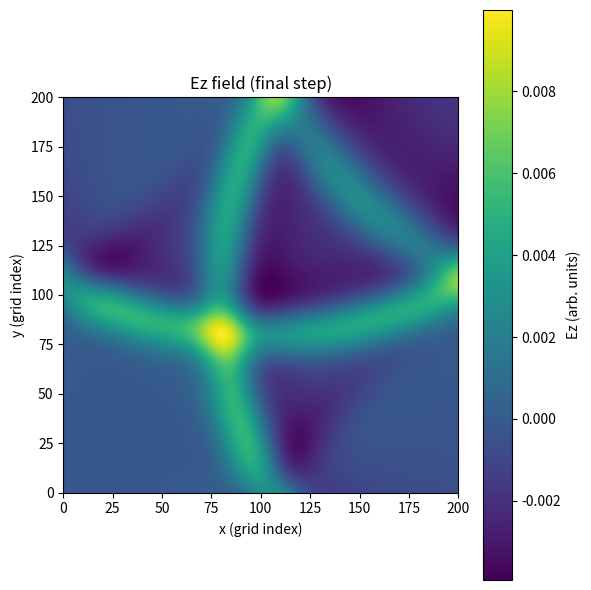

Reproduce this figure in Python.
# 2D FDTD (TMz) — เสถียรขึ้น (physical units)
import numpy as np
import matplotlib.pyplot as plt

# Grid and physical parameters
nx, ny = 200, 200
dx = dy = 1e-3          # 1 mm grid spacing (meters)
c0 = 299792458.0        # speed of light (m/s)
eps0 = 8.854187817e-12
mu0 = 4*np.pi*1e-7

# Time step (CFL-stable): dt <= 1/(c * sqrt(1/dx^2 + 1/dy^2))
dt = 0.5 * min(dx, dy) / c0

nsteps = 500

# Fields (TMz)
Ez = np.zeros((nx, ny))
Hx = np.zeros((nx, ny))
Hy = np.zeros((nx, ny))

# Uniform free space
eps_r = np.ones((nx, ny))
mu_r = np.ones((nx, ny))

# Update coefficients
cezh = dt / (eps0 * eps_r * dx)   # factor for H->E
chxe = dt / (mu0 * mu_r * dx)     # factor for E->H

# Source: Gaussian-modulated sinusoid
t0 = 60.0
spread = 20.0
freq = 2.0e9       # 2 GHz
omega = 2*np.pi*freq
sx, sy = nx//2, ny//2

# Simple first-order Mur ABC storage
Ez_prev_left = np.zeros(ny)
Ez_prev_right = np.zeros(ny)
Ez_prev_top = np.zeros(nx)
Ez_prev_bottom = np.zeros(nx)

for n in range(nsteps):
    # Hx, Hy update (interior differences)
    Hx[:, :-1] = Hx[:, :-1] - chxe[:, :-1] * (Ez[:, 1:] - Ez[:, :-1])
    Hy[:-1, :] = Hy[:-1, :] + chxe[:-1, :] * (Ez[1:, :] - Ez[:-1, :])

    # Ez update (interior)
    Ez[1:, 1:] += cezh[1:, 1:] * ((Hy[1:, 1:] - Hy[:-1, 1:]) - (Hx[1:, 1:] - Hx[1:, :-1]))

    # Soft source (additive)
    pulse = np.exp(-0.5 * ((n - t0) / spread) ** 2) * np.sin(omega * n * dt)
    Ez[sx, sy] += pulse

    # Mur ABC (1st order) - edges
    coef = (c0*dt - dx) / (c0*dt + dx)
    Ez[0, :] = Ez_prev_left + coef * (Ez[1, :] - Ez[0, :])
    Ez_prev_left[:] = Ez[1, :].copy()

    Ez[-1, :] = Ez_prev_right + coef * (Ez[-2, :] - Ez[-1, :])
    Ez_prev_right[:] = Ez[-2, :].copy()

    Ez[:, 0] = Ez_prev_top + coef * (Ez[:, 1] - Ez[:, 0])
    Ez_prev_top[:] = Ez[:, 1].copy()

    Ez[:, -1] = Ez_prev_bottom + coef * (Ez[:, -2] - Ez[:, -1])
    Ez_prev_bottom[:] = Ez[:, -2].copy()

# Plot final Ez
plt.figure(figsize=(6,6))
im = plt.imshow(Ez.T, origin='lower', extent=(0,nx,0,ny))
plt.title('Ez field (final step)')
plt.xlabel('x (grid index)')
plt.ylabel('y (grid index)')
plt.colorbar(im, label='Ez (arb. units)')
plt.tight_layout()
plt.show()
